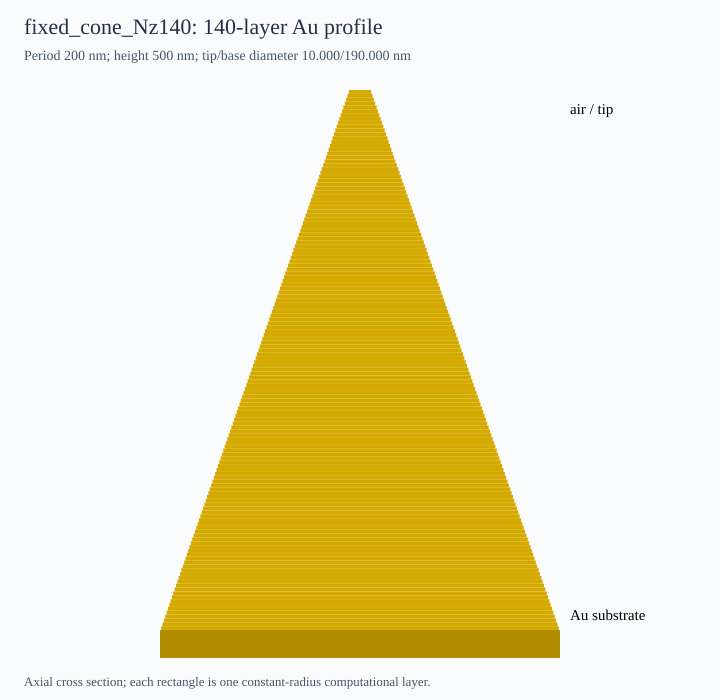

Source data for this figure (header and first rows):
layer_top_to_bottom, z_midpoint_nm, radius_nm, diameter_nm
1, 1.786, 5.321, 10.64
2, 5.357, 5.964, 11.93
3, 8.929, 6.607, 13.21
4, 12.5, 7.25, 14.5
5, 16.07, 7.893, 15.79
6, 19.64, 8.536, 17.07
7, 23.21, 9.179, 18.36
8, 26.79, 9.821, 19.64
9, 30.36, 10.46, 20.93
10, 33.93, 11.11, 22.21
11, 37.5, 11.75, 23.5
12, 41.07, 12.39, 24.79
13, 44.64, 13.04, 26.07
14, 48.21, 13.68, 27.36
15, 51.79, 14.32, 28.64
16, 55.36, 14.96, 29.93
17, 58.93, 15.61, 31.21
18, 62.5, 16.25, 32.5
19, 66.07, 16.89, 33.79
20, 69.64, 17.54, 35.07
21, 73.21, 18.18, 36.36
22, 76.79, 18.82, 37.64
23, 80.36, 19.46, 38.93
24, 83.93, 20.11, 40.21
25, 87.5, 20.75, 41.5
26, 91.07, 21.39, 42.79
27, 94.64, 22.04, 44.07
28, 98.21, 22.68, 45.36
29, 101.8, 23.32, 46.64
30, 105.4, 23.96, 47.93
31, 108.9, 24.61, 49.21
32, 112.5, 25.25, 50.5
33, 116.1, 25.89, 51.79
34, 119.6, 26.54, 53.07
35, 123.2, 27.18, 54.36
36, 126.8, 27.82, 55.64
37, 130.4, 28.46, 56.93
38, 133.9, 29.11, 58.21
39, 137.5, 29.75, 59.5
40, 141.1, 30.39, 60.79
41, 144.6, 31.04, 62.07
42, 148.2, 31.68, 63.36
43, 151.8, 32.32, 64.64
44, 155.4, 32.96, 65.93
45, 158.9, 33.61, 67.21
46, 162.5, 34.25, 68.5
47, 166.1, 34.89, 69.79
48, 169.6, 35.54, 71.07
49, 173.2, 36.18, 72.36
50, 176.8, 36.82, 73.64
51, 180.4, 37.46, 74.93
52, 183.9, 38.11, 76.21
53, 187.5, 38.75, 77.5
54, 191.1, 39.39, 78.79
55, 194.6, 40.04, 80.07
56, 198.2, 40.68, 81.36
57, 201.8, 41.32, 82.64
58, 205.4, 41.96, 83.93
59, 208.9, 42.61, 85.21
60, 212.5, 43.25, 86.5
... 80 more rows
